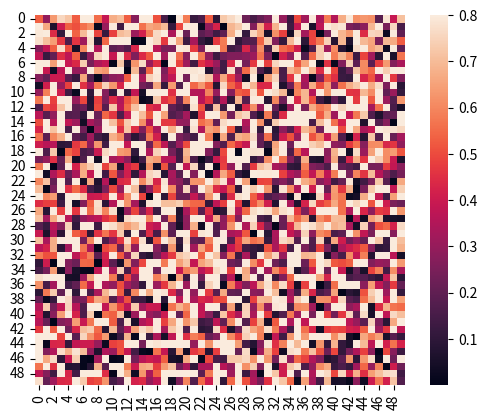

Write Python code to recreate this figure.
# import numpy as np
# import matplotlib.pyplot as plt
# import matplotlib.animation as animation
# import timeit
#
# clock = timeit.default_timer
#
# fig, ax = plt.subplots()
#
# alphab = ['A', 'B', 'C', 'D', 'E', 'F']
# frequencies = [1, 44, 12, 11, 2, 10]
#
# pos = np.arange(len(alphab))
# width = 1.0     # gives histogram aspect to the bar diagram
# ax.set_xticks(pos + (width / 2))
# ax.set_xticklabels(alphab)
#
# rects = plt.bar(pos, frequencies, width, color='r')
# start = clock()
#
#
# def animate(arg, rects):
#     frameno, frequencies = arg
#     for rect, f in zip(rects, frequencies):
#         rect.set_height(f)
#     print("FPS: {:.2f}".format(frameno / (clock() - start)))
#
#
# def step():
#     for frame, bin_idx in enumerate(np.linspace(0,1000000,100000000), 1):
#         #Here we just change the first bin, so it increases through the animation.
#         frequencies[0] = bin_idx
#         yield frame, frequencies
#
#
# ani = animation.FuncAnimation(fig, animate, step, interval=10,
#                               repeat=False, blit=False, fargs=(rects,))
# plt.show()
import numpy as np
from matplotlib import pyplot as plt
from matplotlib import animation
import seaborn as sns

nx = 50
ny = 50
fig = plt.figure()
data = np.random.rand(nx, ny)
sns.heatmap(data, vmax=.8, square=True)

def init():
      sns.heatmap(np.zeros((nx, ny)), vmax=.8, square=True)

def animate(i):
    plt.clf()
    data = np.random.rand(nx, ny)
    sns.heatmap(data, vmax=.8, square=True)

anim = animation.FuncAnimation(fig, animate, init_func=init, frames=20, repeat = False)
plt.show()